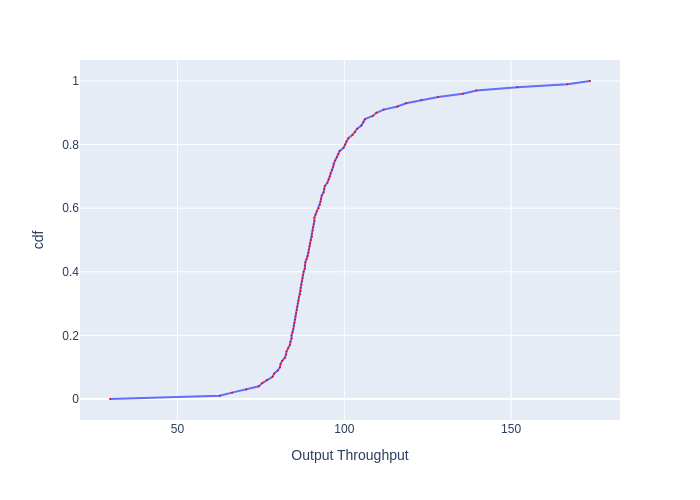

Source data for this figure (header and first rows):
, cdf, Output Throughput
0, 0.0, 29.76
1, 0.01, 62.61
2, 0.02, 66.35
3, 0.03, 70.6
4, 0.04, 74.37
5, 0.05, 75.41
6, 0.06, 76.78
7, 0.07, 78.49
8, 0.08, 78.96
9, 0.09, 80.08
10, 0.1, 80.72
11, 0.11, 80.88
12, 0.12, 81.37
13, 0.13, 82.19
14, 0.14, 82.52
15, 0.15, 82.68
16, 0.16, 83.18
17, 0.17, 83.68
18, 0.18, 83.85
19, 0.19, 84.18
20, 0.2, 84.18
21, 0.21, 84.52
22, 0.22, 84.69
23, 0.23, 84.86
24, 0.24, 85.03
25, 0.25, 85.2
26, 0.26, 85.37
27, 0.27, 85.54
28, 0.28, 85.71
29, 0.29, 85.88
30, 0.3, 86.06
31, 0.31, 86.23
32, 0.32, 86.4
33, 0.33, 86.75
34, 0.34, 86.92
35, 0.35, 86.92
36, 0.36, 87.1
37, 0.37, 87.27
38, 0.38, 87.44
39, 0.39, 87.62
40, 0.4, 87.79
41, 0.41, 88.15
42, 0.42, 88.15
43, 0.43, 88.32
44, 0.44, 88.68
45, 0.45, 89.03
46, 0.46, 89.21
47, 0.47, 89.39
48, 0.48, 89.57
49, 0.49, 89.75
50, 0.5, 89.93
51, 0.51, 90.29
52, 0.52, 90.29
53, 0.53, 90.47
54, 0.54, 90.65
55, 0.55, 90.83
56, 0.56, 91.01
57, 0.57, 91.01
58, 0.58, 91.38
59, 0.59, 91.74
... 41 more rows
